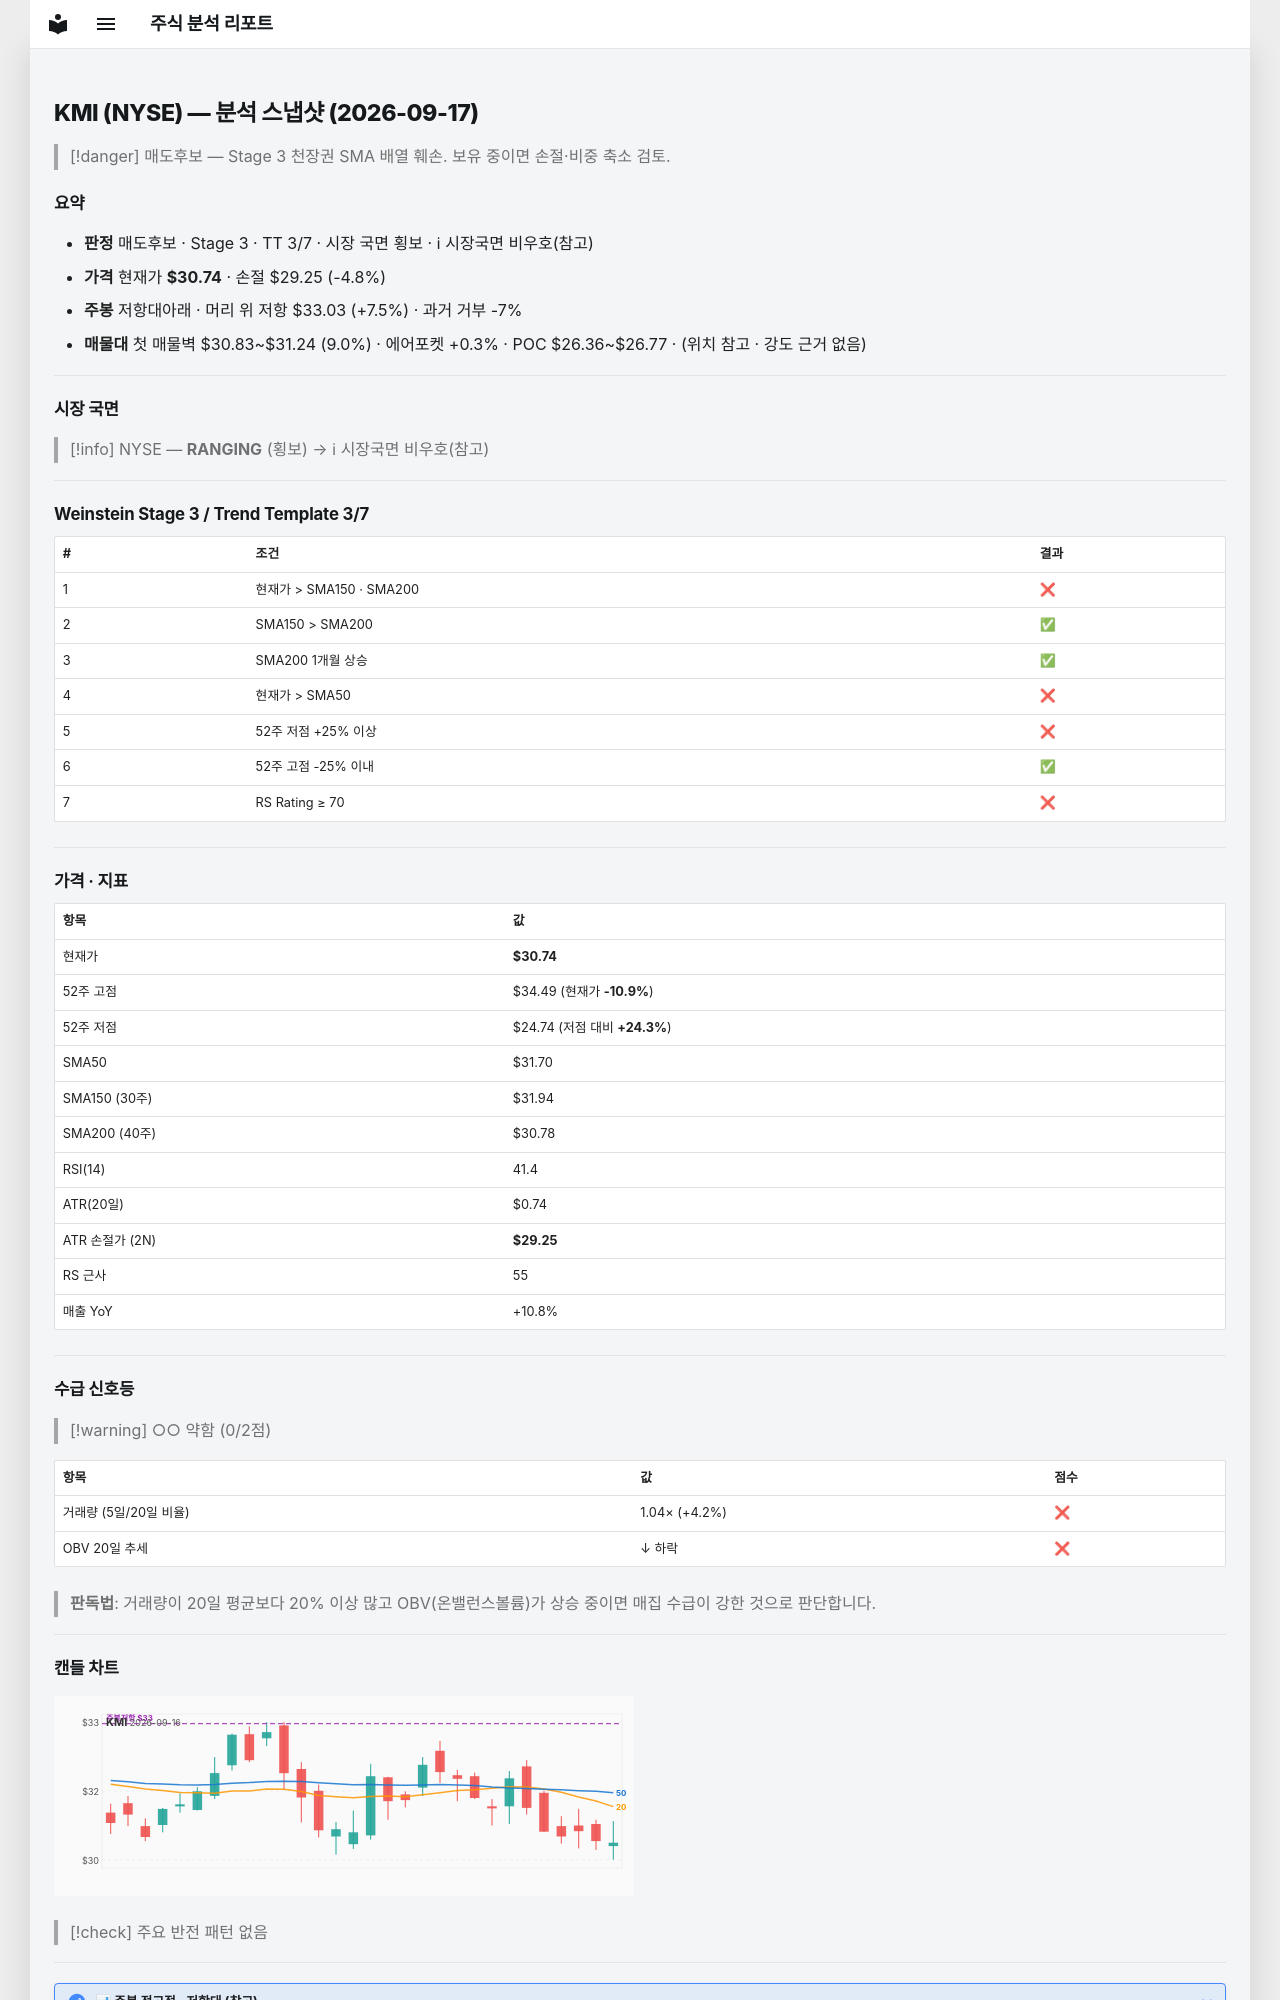

repository: soloandco/stock-reports · page: snapshots/KMI-2026-09-17/index.html · generator: mkdocs

---
type: analysis-snapshot
title: KMI 분석 스냅샷
ticker: KMI
market: NYSE
created: 2026-09-17
updated: 2026-09-17
bar-date: 2026-09-16
verdict: 매도후보
real-rr: 1.54
sma50-gap-pct: -3.0
weekly-position: 저항대아래
weekly-overhead-price: 33.03
weekly-overhead-pct: 7.5
stage: 3
trend-template-score: 3
tt-max: 7
price: 30.739999771118164
stop-price: 29.253337325012133
market-regime: RANGING
supply-demand-score: 0/2
supply-demand-label: 약함
status: tracking
tags:
  - stock-agent
  - watchlist
  - KMI
  - analysis
related:
  - "[[analysis-template]]"
---

# KMI (NYSE) — 분석 스냅샷 (2026-09-17)

> [!danger] 매도후보 — Stage 3 천장권
> SMA 배열 훼손. 보유 중이면 손절·비중 축소 검토.

## 요약

- **판정** 매도후보 · Stage 3 · TT 3/7 · 시장 국면 횡보 · ℹ 시장국면 비우호(참고)
- **가격** 현재가 **$30.74** · 손절 $29.25 (-4.8%)
- **주봉** 저항대아래 · 머리 위 저항 $33.03 (+7.5%) · 과거 거부 -7%
- **매물대** 첫 매물벽 $30.83~$31.24 (9.0%) · 에어포켓 +0.3% · POC $26.36~$26.77 · (위치 참고 · 강도 근거 없음)

---

## 시장 국면

> [!info] NYSE — **RANGING** (횡보) → ℹ 시장국면 비우호(참고)

---

## Weinstein Stage 3 / Trend Template 3/7

| # | 조건 | 결과 |
|---|------|------|
| 1 | 현재가 > SMA150 · SMA200 | ❌ |
| 2 | SMA150 > SMA200 | ✅ |
| 3 | SMA200 1개월 상승 | ✅ |
| 4 | 현재가 > SMA50 | ❌ |
| 5 | 52주 저점 +25% 이상 | ❌ |
| 6 | 52주 고점 -25% 이내 | ✅ |
| 7 | RS Rating ≥ 70 | ❌ |

---

## 가격 · 지표

| 항목 | 값 |
|------|---|
| 현재가 | **$30.74** |
| 52주 고점 | $34.49 (현재가 **-10.9%**) |
| 52주 저점 | $24.74 (저점 대비 **+24.3%**) |
| SMA50 | $31.70 |
| SMA150 (30주) | $31.94 |
| SMA200 (40주) | $30.78 |
| RSI(14) | 41.4 |
| ATR(20일) | $0.74 |
| ATR 손절가 (2N) | **$29.25** |
| RS 근사 | 55 |
| 매출 YoY | +10.8% |

---
## 수급 신호등

> [!warning] ○○ 약함 (0/2점)

| 항목 | 값 | 점수 |
|------|------|------|
| 거래량 (5일/20일 비율) | 1.04× (+4.2%) | ❌ |
| OBV 20일 추세 | ↓ 하락 | ❌ |

> **판독법**: 거래량이 20일 평균보다 20% 이상 많고 OBV(온밸런스볼륨)가 상승 중이면 매집 수급이 강한 것으로 판단합니다.

---
